Run: headless pygame with SDL's dummy video driver; simulated clock (each Clock.tick advances the game by its frame time, no real sleeping); random seed 0; keys injected as events and as key.get_pressed() state; no mouse input.
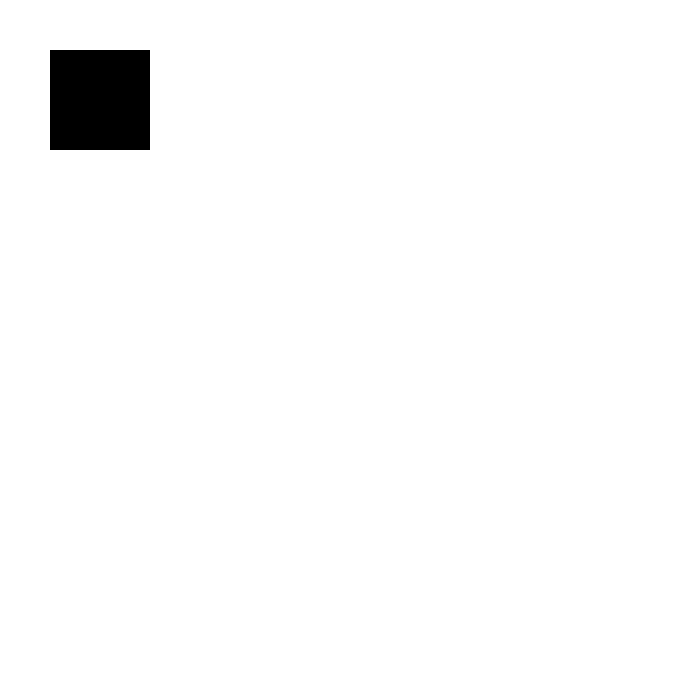
Frame 1 of 4 · flips 1–60 · no input
Frame 2 of 4 · flips 61–180 · tapped SPACE, RETURN · held RIGHT (→), D · screen unchanged from frame 1, image omitted
Frame 3 of 4 · flips 181–300 · held DOWN (↓), S · screen unchanged from frame 2, image omitted
Frame 4 of 4 · flips 301–420 · held LEFT (←), A, UP (↑), W · screen unchanged from frame 3, image omitted

The pygame program that drew these frames:

# import the pygame library and initialise the game engine
import pygame
pygame.init()

# some colors
BLACK = (0, 0, 0)
WHITE = (255, 255, 255)

# open new window
size = (700, 700)
screen = pygame.display.set_mode(size)
pygame.display.set_caption("FIRST GAME IN PYTHON!!!")

# game will carry on until user exits
carryOn = True

# clock to control how fast screen updates
clock = pygame.time.Clock()

# main Game Loop
while carryOn:
    # check for user inputs
    for event in pygame.event.get(): #user did something
        if event.type == pygame.QUIT:
            carryOn = False
    # main game logic
    
    # draw onto screen

    # first clear the screen
    screen.fill(WHITE)

    # draw stuff
    pygame.draw.rect(screen, BLACK, [50, 50, 100, 100], 0)

    # update screen
    pygame.display.flip()

    # limit to 60fps
    clock.tick(60)

pygame.quit()
